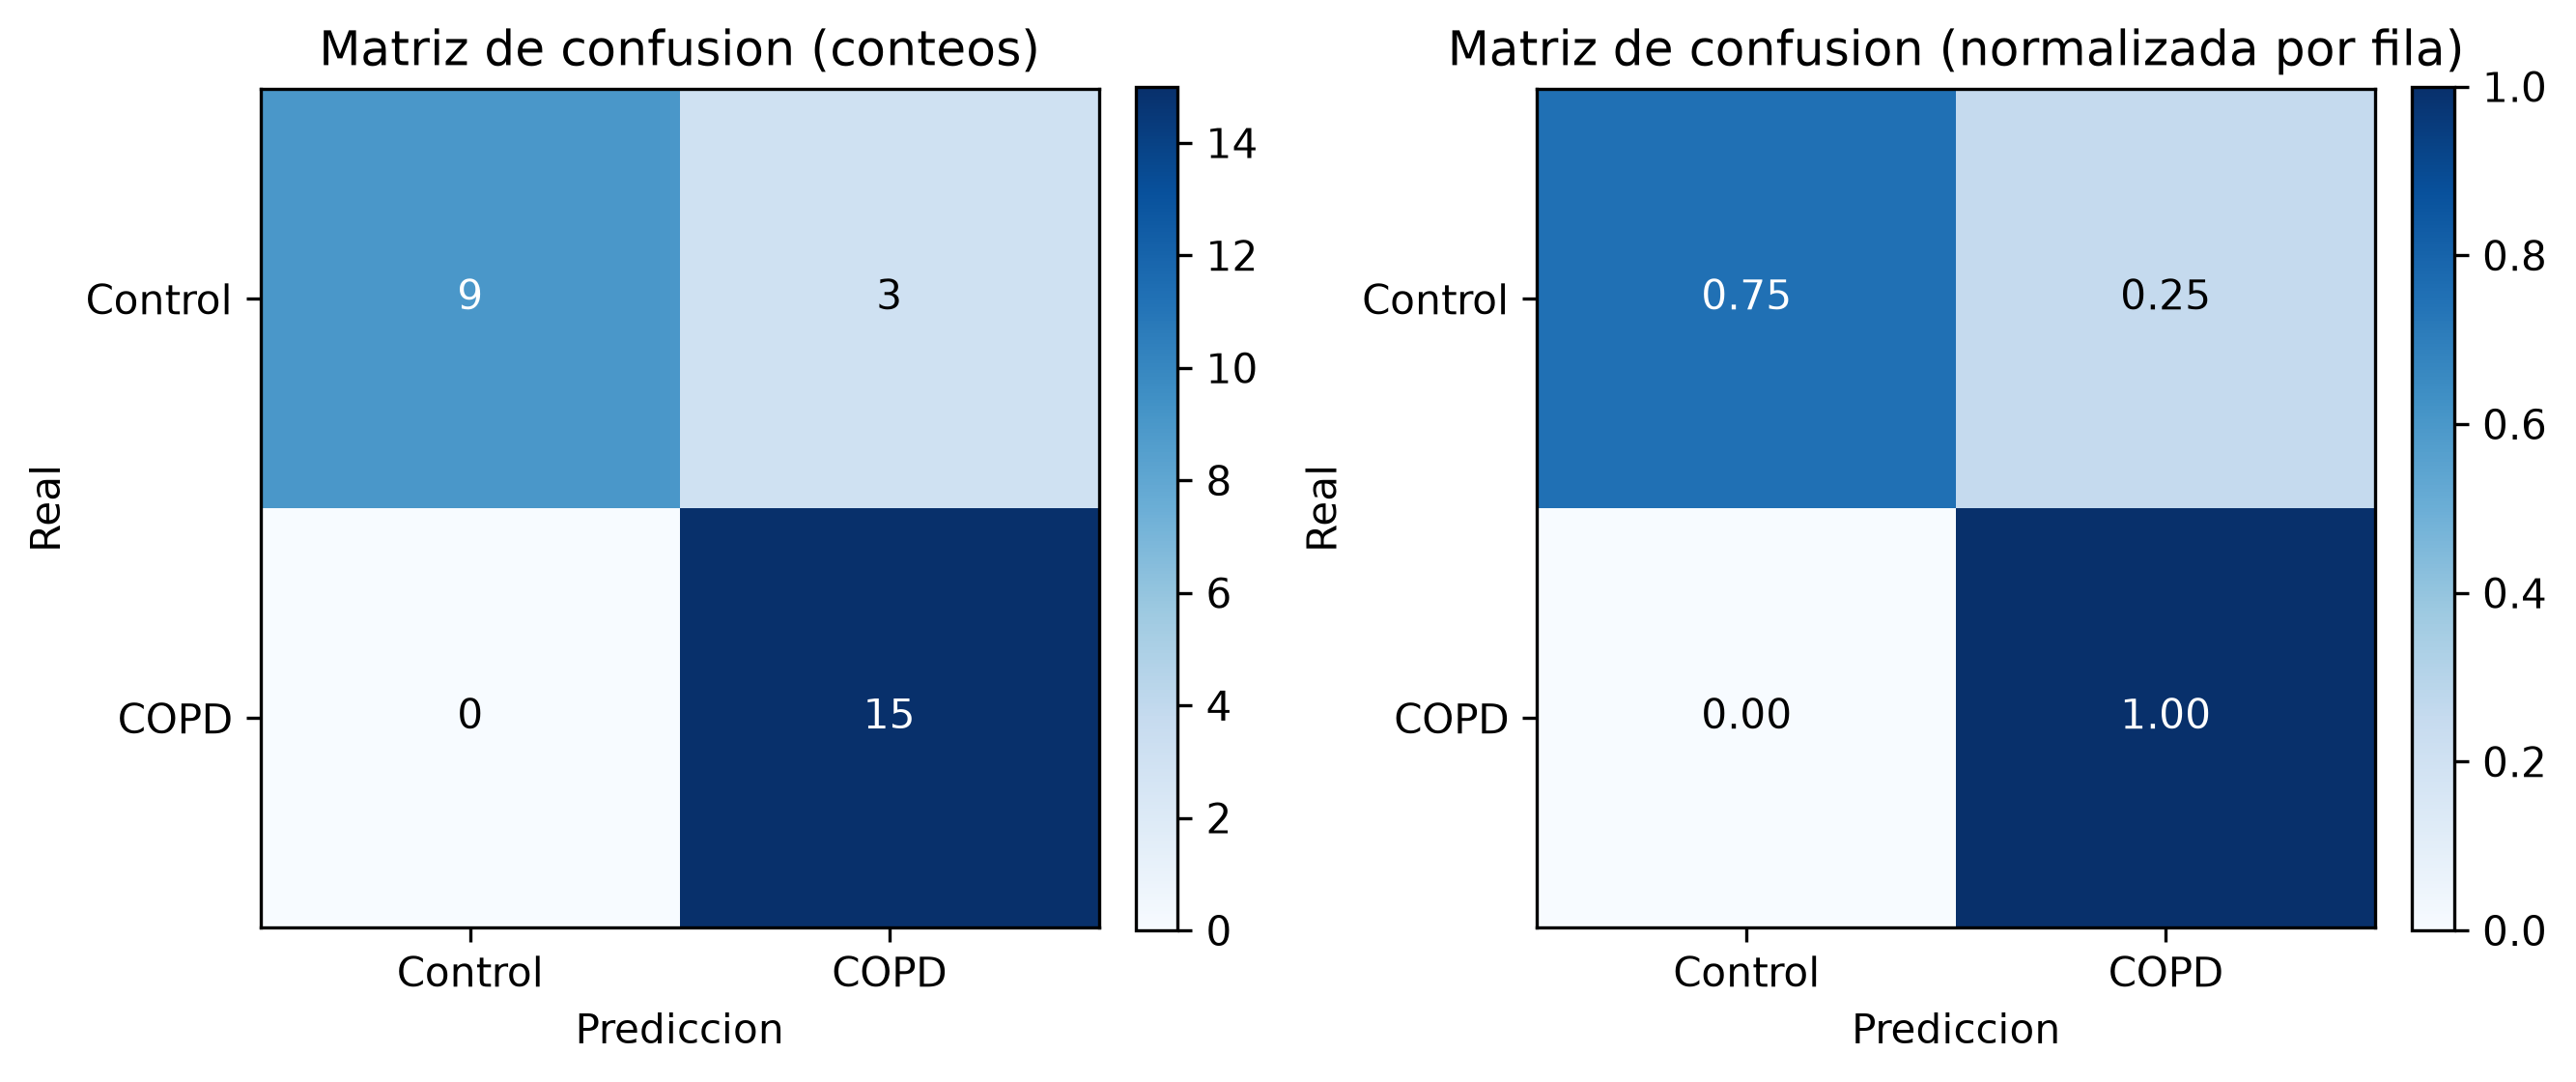

Values plotted in this chart, from the file beside it:
, predicho_Control, predicho_COPD
real_Control, 9, 3
real_COPD, 0, 15
